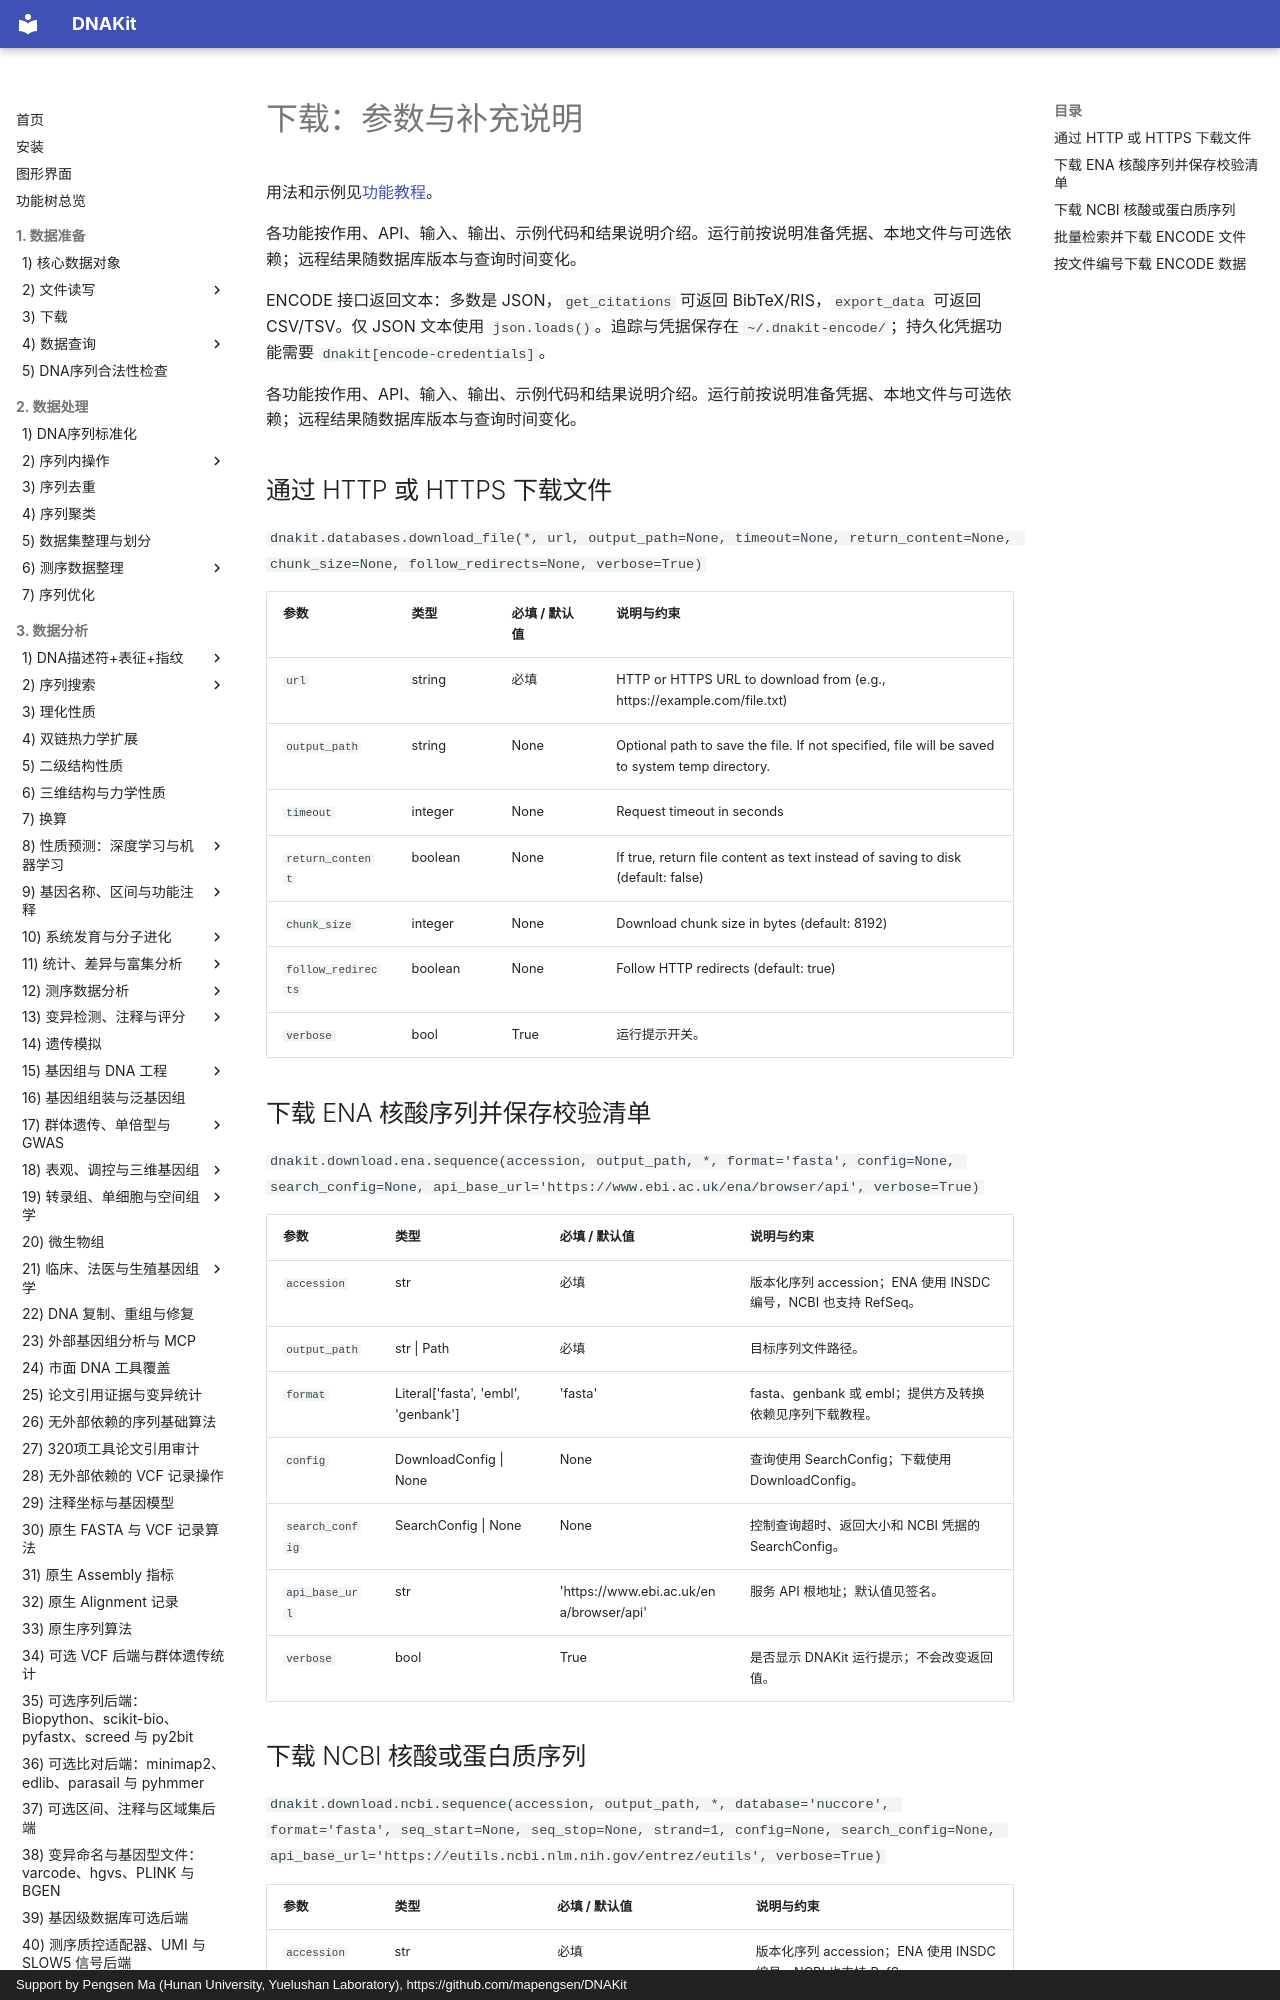

repository: mapengsen/DNAKit · page: faq/api/15_download/index.html · generator: mkdocs · copyright: Support by Pengsen Ma (Hunan University, Yuelushan Laboratory), https://github.com/mapengsen/DNAKit

# 下载：参数与补充说明

用法和示例见[功能教程](../../api/features/15_download.md)。

各功能按作用、API、输入、输出、示例代码和结果说明介绍。运行前按说明准备凭据、本地文件与可选依赖；远程结果随数据库版本与查询时间变化。

ENCODE 接口返回文本：多数是 JSON，`get_citations` 可返回 BibTeX/RIS，`export_data` 可返回 CSV/TSV。仅 JSON 文本使用 `json.loads()`。追踪与凭据保存在 `~/.dnakit-encode/`；持久化凭据功能需要 `dnakit[encode-credentials]`。

各功能按作用、API、输入、输出、示例代码和结果说明介绍。运行前按说明准备凭据、本地文件与可选依赖；远程结果随数据库版本与查询时间变化。

## 通过 HTTP 或 HTTPS 下载文件 {#dnakit.databases.download_file-parameters}

`dnakit.databases.download_file(*, url, output_path=None, timeout=None, return_content=None, chunk_size=None, follow_redirects=None, verbose=True)`

| 参数 | 类型 | 必填 / 默认值 | 说明与约束 |
| --- | --- | --- | --- |
| `url` | string | 必填 | HTTP or HTTPS URL to download from (e.g., https://example.com/file.txt) {&quot;format&quot;: &quot;uri&quot;} |
| `output_path` | string | None | Optional path to save the file. If not specified, file will be saved to system temp directory. {&quot;example&quot;: &quot;/tmp/downloaded_file.txt or C:\\Users\\Downloads\\file.txt&quot;} |
| `timeout` | integer | None | Request timeout in seconds {&quot;minimum&quot;: 1, &quot;maximum&quot;: 300, &quot;default&quot;: 30} |
| `return_content` | boolean | None | If true, return file content as text instead of saving to disk (default: false) {&quot;default&quot;: false} |
| `chunk_size` | integer | None | Download chunk size in bytes (default: 8192) {&quot;minimum&quot;: 1024, &quot;maximum&quot;: 10485760, &quot;default&quot;: 8192} |
| `follow_redirects` | boolean | None | Follow HTTP redirects (default: true) {&quot;default&quot;: true} |
| `verbose` | bool | True | 运行提示开关。 |
